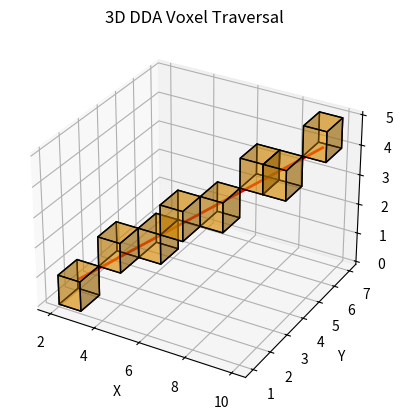

Reproduce this figure in Python.
def dda_voxel_traversal(x1, y1, z1, x2, y2, z2):
    dx = x2 - x1
    dy = y2 - y1
    dz = z2 - z1

    steps = int(max(abs(dx), abs(dy), abs(dz)))

    Xinc = dx / steps
    Yinc = dy / steps
    Zinc = dz / steps

    x, y, z = x1, y1, z1
    voxels = set()

    print("Voxel traversal (3D DDA):\n")
    for i in range(steps + 1):
        # Compute voxel coordinates (integer cube position)
        vx, vy, vz = int(x), int(y), int(z)
        if (vx, vy, vz) not in voxels:
            voxels.add((vx, vy, vz))
            print(f"Step {i:2d}: Point=({x:.2f}, {y:.2f}, {z:.2f}) -> Voxel=({vx}, {vy}, {vz})")
        x += Xinc
        y += Yinc
        z += Zinc

    return voxels


# Example usage
if __name__ == "__main__":
    start = (2.3, 1.8, 0.5)
    end = (9.6, 6.4, 4.2)
    voxels = dda_voxel_traversal(*start, *end)
    print("\nVoxels visited:", voxels)


import matplotlib.pyplot as plt
from mpl_toolkits.mplot3d.art3d import Poly3DCollection
import numpy as np

def draw_voxel(ax, x, y, z, color='skyblue', alpha=0.3):
    r = [0, 1]
    X, Y = np.meshgrid(r, r)
    ones = np.ones_like(X)
    zeros = np.zeros_like(X)
    faces = [
        (X + x, Y + y, zeros + z),
        (X + x, Y + y, ones + z),
        (X + x, zeros + y, Y + z),
        (X + x, ones + y, Y + z),
        (zeros + x, X + y, Y + z),
        (ones + x, X + y, Y + z)
    ]
    for f in faces:
        ax.plot_surface(*f, color=color, edgecolor='k', alpha=alpha)

# Visualization
start = (2.3, 1.8, 0.5)
end = (9.6, 6.4, 4.2)
voxels = dda_voxel_traversal(*start, *end)

fig = plt.figure()
ax = fig.add_subplot(111, projection='3d')

# Draw visited voxels
for vx, vy, vz in voxels:
    draw_voxel(ax, vx, vy, vz, color='orange', alpha=0.4)

# Draw line path
ax.plot([start[0], end[0]], [start[1], end[1]], [start[2], end[2]], 'r-', lw=2)

ax.set_xlabel('X')
ax.set_ylabel('Y')
ax.set_zlabel('Z')
ax.set_title('3D DDA Voxel Traversal')
plt.show()

